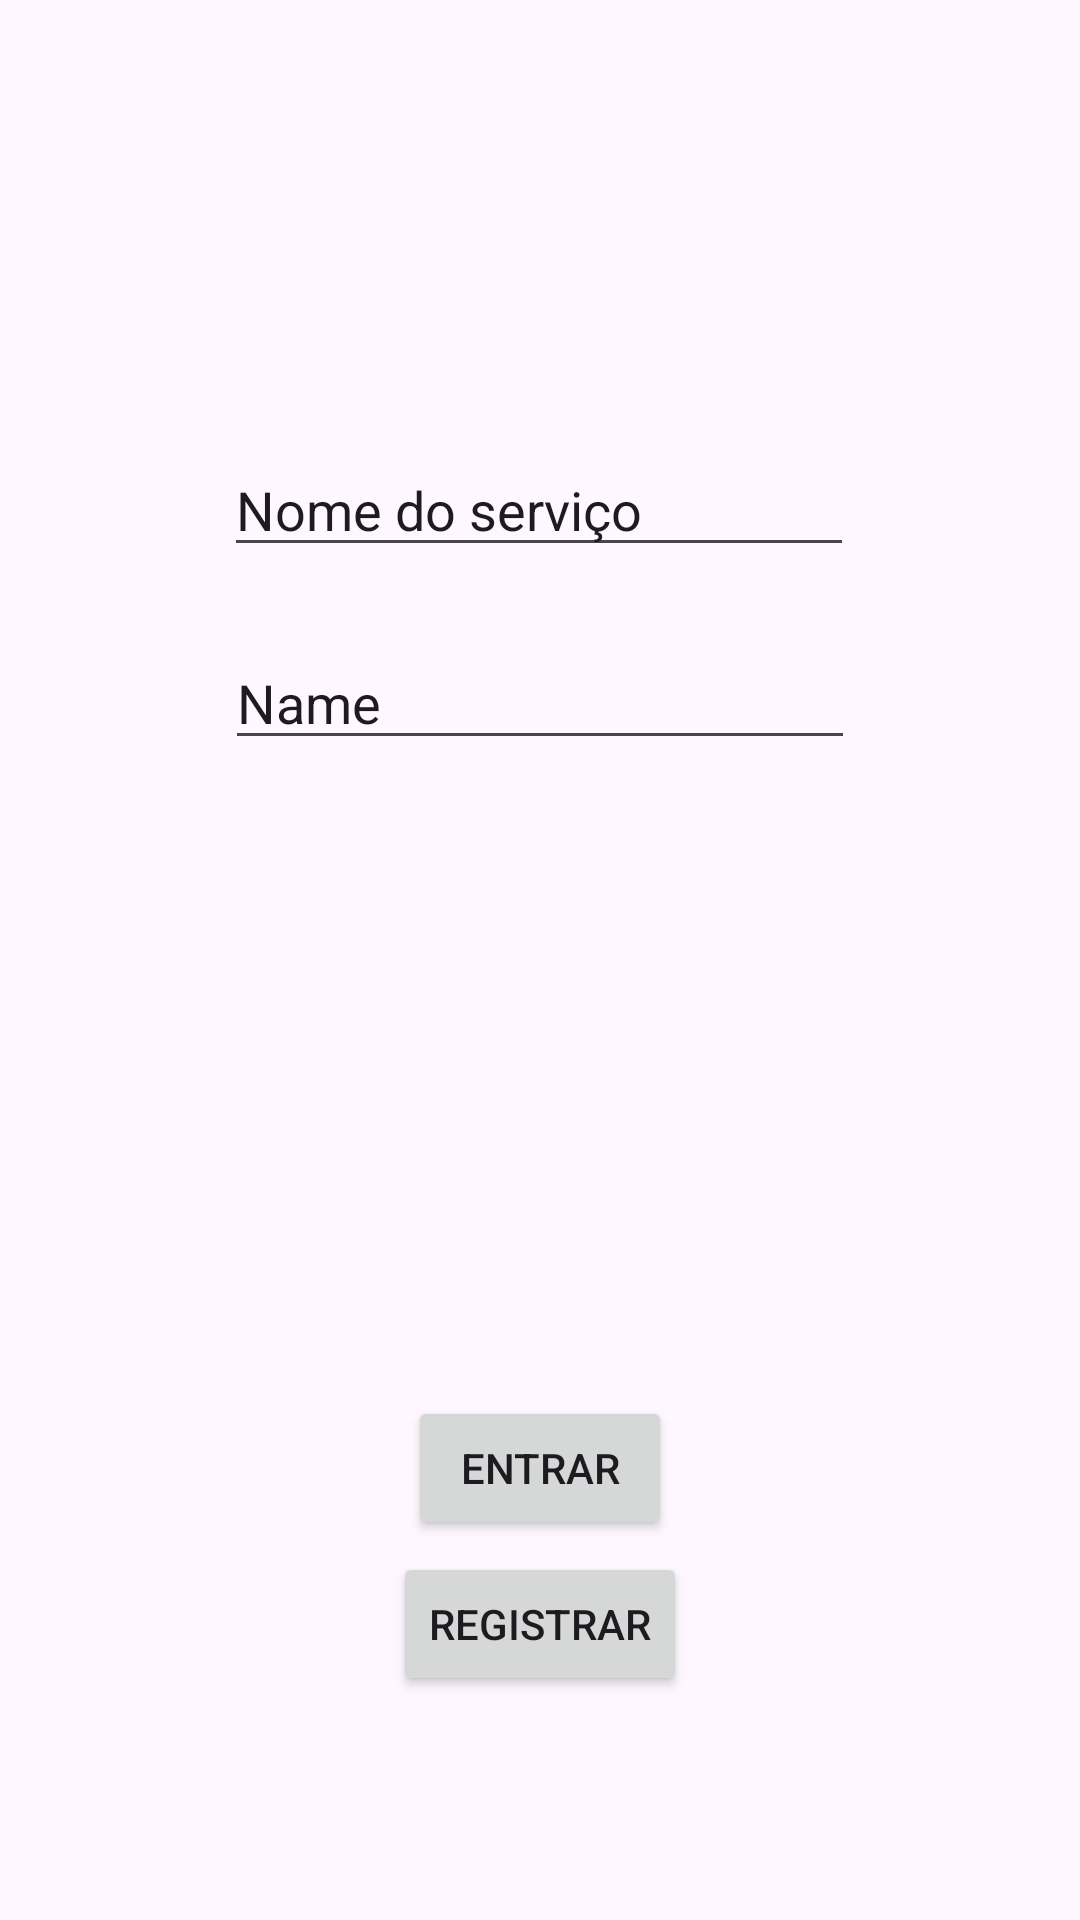

Android layout source for this screen:
<!-- AndroidManifest.xml: application theme Theme.POCNearbyConnections -->
<!-- res/layout/activity_main.xml -->
<?xml version="1.0" encoding="utf-8"?>
<androidx.constraintlayout.widget.ConstraintLayout xmlns:android="http://schemas.android.com/apk/res/android"
    xmlns:app="http://schemas.android.com/apk/res-auto"
    xmlns:tools="http://schemas.android.com/tools"
    android:layout_width="match_parent"
    android:layout_height="match_parent"
    tools:context=".MainActivity">

    <Button
        android:id="@+id/Registrar"
        android:layout_width="wrap_content"
        android:layout_height="wrap_content"
        android:text="Registrar"
        app:layout_constraintBottom_toBottomOf="parent"
        app:layout_constraintEnd_toEndOf="parent"
        app:layout_constraintStart_toStartOf="parent"
        app:layout_constraintTop_toTopOf="parent"
        app:layout_constraintVertical_bias="0.874" />

    <Button
        android:id="@+id/Entrar"
        android:layout_width="wrap_content"
        android:layout_height="wrap_content"
        android:text="Entrar"
        app:layout_constraintBottom_toBottomOf="parent"
        app:layout_constraintEnd_toEndOf="parent"
        app:layout_constraintStart_toStartOf="parent"
        app:layout_constraintTop_toTopOf="parent"
        app:layout_constraintVertical_bias="0.786" />

    <EditText
        android:id="@+id/serviceName"
        android:layout_width="wrap_content"
        android:layout_height="wrap_content"
        android:ems="10"
        android:inputType="text"
        android:text="Nome do serviço"
        app:layout_constraintBottom_toTopOf="@+id/name"
        app:layout_constraintEnd_toEndOf="parent"
        app:layout_constraintHorizontal_bias="0.497"
        app:layout_constraintStart_toStartOf="parent"
        app:layout_constraintTop_toTopOf="parent"
        app:layout_constraintVertical_bias="0.865" />

    <EditText
        android:id="@+id/name"
        android:layout_width="wrap_content"
        android:layout_height="wrap_content"
        android:ems="10"
        android:inputType="text"
        android:text="Name"
        app:layout_constraintBottom_toTopOf="@+id/Entrar"
        app:layout_constraintEnd_toEndOf="parent"
        app:layout_constraintStart_toStartOf="parent"
        app:layout_constraintTop_toTopOf="parent" />

</androidx.constraintlayout.widget.ConstraintLayout>
<!-- resources referenced by this layout -->
<resources>
  <style name="Theme.POCNearbyConnections" parent="Base.Theme.POCNearbyConnections" />
  <style name="Base.Theme.POCNearbyConnections" parent="Theme.Material3.DayNight.NoActionBar">
          
          
      </style>
</resources>
